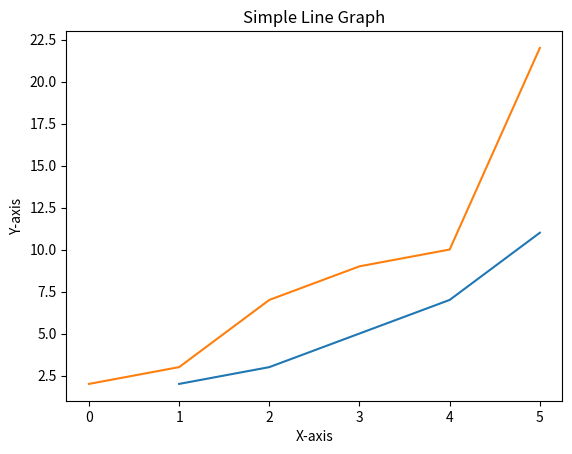

Generate this figure with matplotlib:
import matplotlib.pyplot as plt

# Sample data
x = [1, 2, 3, 4, 5]
y = [2, 3, 5, 7, 11]
z = [2, 3, 7, 9, 10, 22]

# Plotting the graph
plt.plot(x, y, z)

# Adding labels and title
plt.xlabel('X-axis')
plt.ylabel('Y-axis')
plt.title('Simple Line Graph')

# Display the graph
plt.show()
